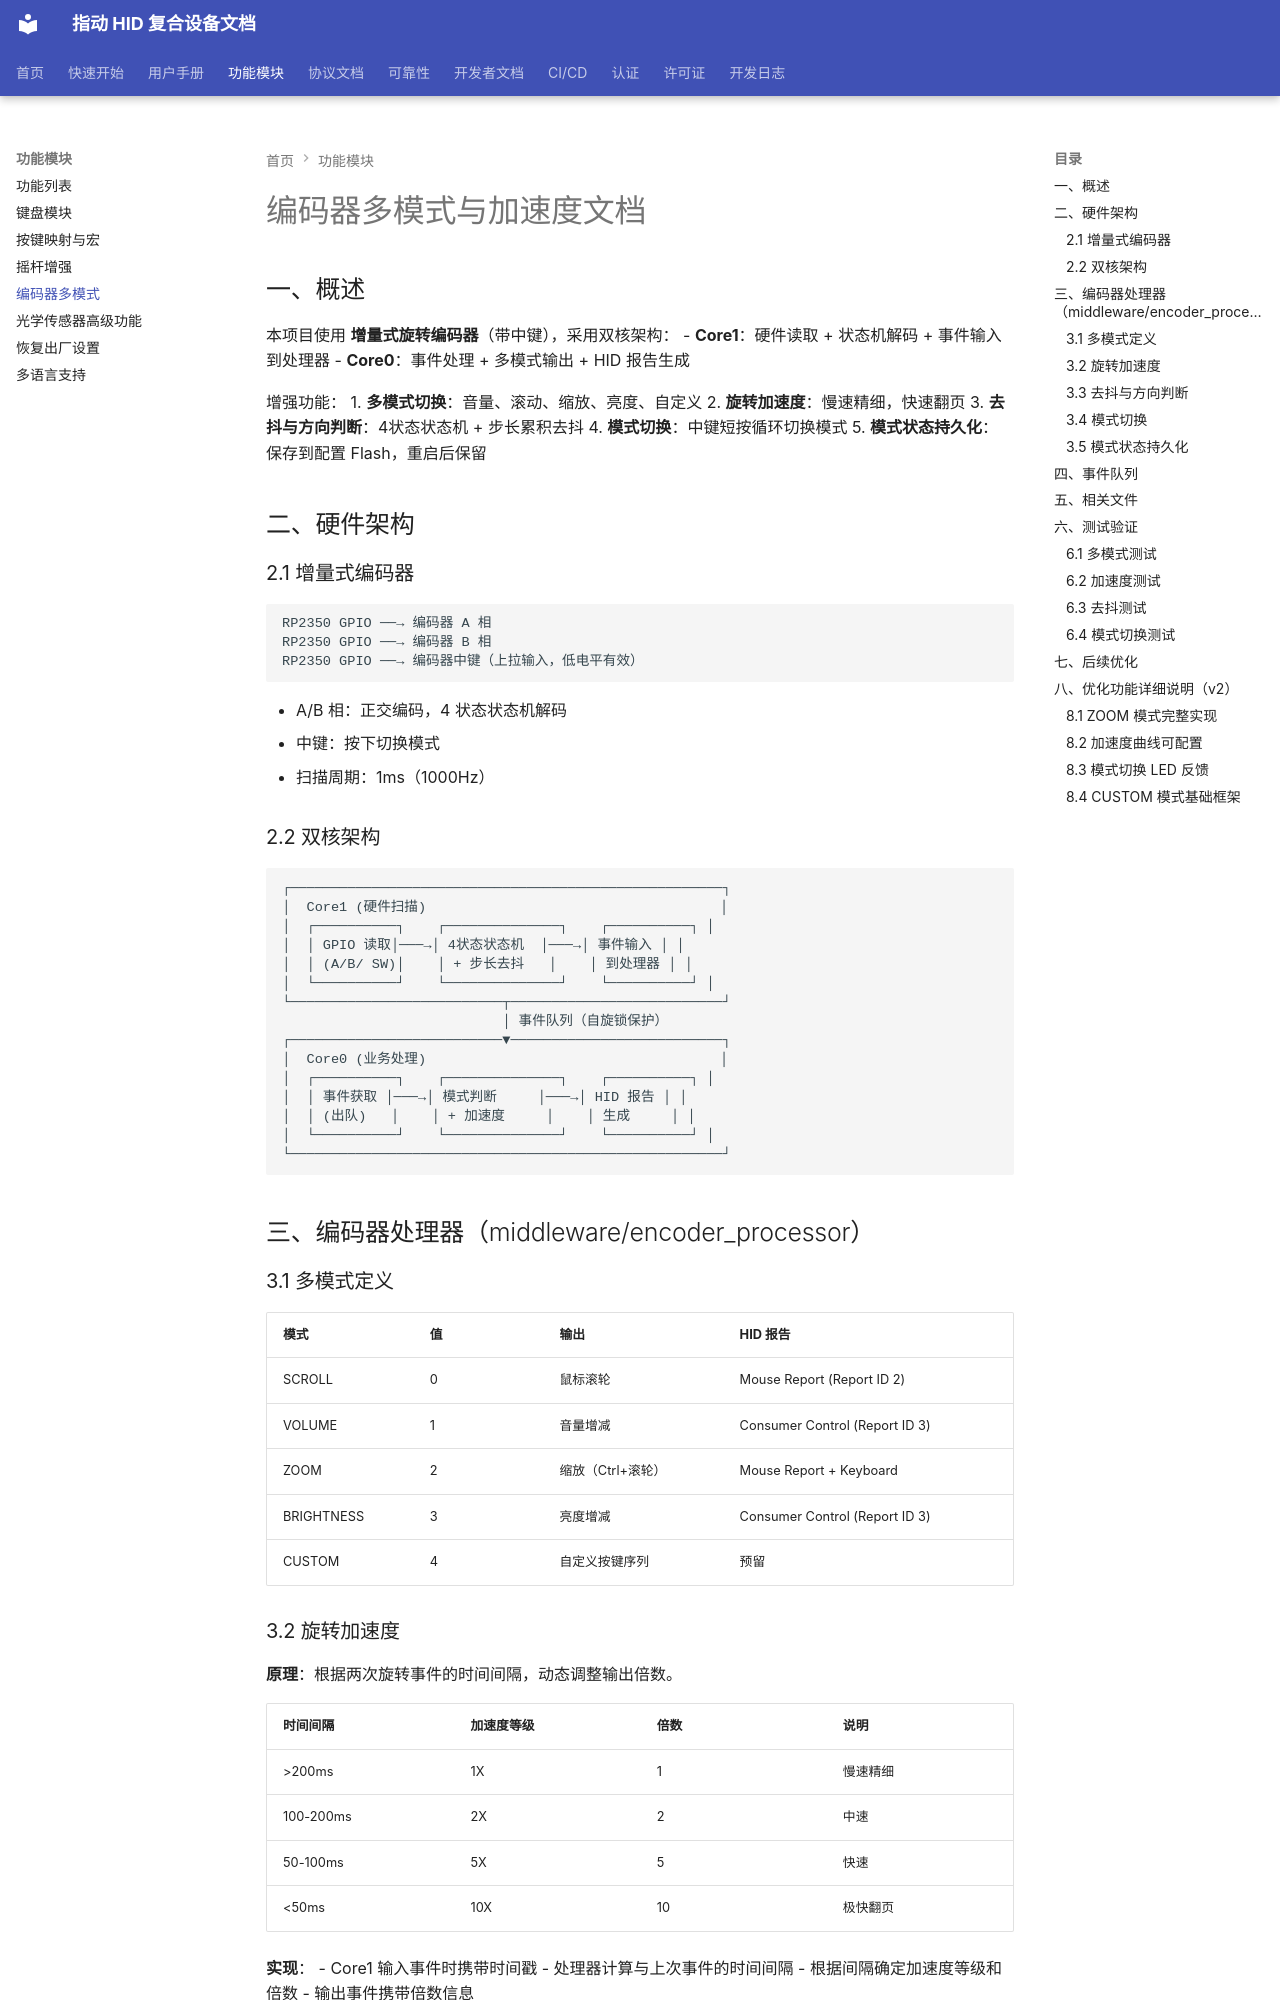

repository: JYW-zero/pico_hid_composite · page: ENCODER_MULTIMODE/index.html · generator: mkdocs

# 编码器多模式与加速度文档

## 一、概述

本项目使用 **增量式旋转编码器**（带中键），采用双核架构：
- **Core1**：硬件读取 + 状态机解码 + 事件输入到处理器
- **Core0**：事件处理 + 多模式输出 + HID 报告生成

增强功能：
1. **多模式切换**：音量、滚动、缩放、亮度、自定义
2. **旋转加速度**：慢速精细，快速翻页
3. **去抖与方向判断**：4状态状态机 + 步长累积去抖
4. **模式切换**：中键短按循环切换模式
5. **模式状态持久化**：保存到配置 Flash，重启后保留

## 二、硬件架构

### 2.1 增量式编码器

```
RP2350 GPIO ──→ 编码器 A 相
RP2350 GPIO ──→ 编码器 B 相
RP2350 GPIO ──→ 编码器中键（上拉输入，低电平有效）
```

- A/B 相：正交编码，4 状态状态机解码
- 中键：按下切换模式
- 扫描周期：1ms（1000Hz）

### 2.2 双核架构

```
┌─────────────────────────────────────────────────────┐
│  Core1 (硬件扫描)                                    │
│  ┌──────────┐    ┌──────────────┐    ┌──────────┐ │
│  │ GPIO 读取│───→│ 4状态状态机  │───→│ 事件输入 │ │
│  │ (A/B/ SW)│    │ + 步长去抖   │    │ 到处理器 │ │
│  └──────────┘    └──────────────┘    └──────────┘ │
└──────────────────────────┬──────────────────────────┘
                           │ 事件队列（自旋锁保护）
┌──────────────────────────▼──────────────────────────┐
│  Core0 (业务处理)                                    │
│  ┌──────────┐    ┌──────────────┐    ┌──────────┐ │
│  │ 事件获取 │───→│ 模式判断     │───→│ HID 报告 │ │
│  │ (出队)   │    │ + 加速度     │    │ 生成     │ │
│  └──────────┘    └──────────────┘    └──────────┘ │
└─────────────────────────────────────────────────────┘
```

## 三、编码器处理器（middleware/encoder_processor）

### 3.1 多模式定义

| 模式 | 值 | 输出 | HID 报告 |
|------|---|------|---------|
| SCROLL | 0 | 鼠标滚轮 | Mouse Report (Report ID 2) |
| VOLUME | 1 | 音量增减 | Consumer Control (Report ID 3) |
| ZOOM | 2 | 缩放（Ctrl+滚轮） | Mouse Report + Keyboard |
| BRIGHTNESS | 3 | 亮度增减 | Consumer Control (Report ID 3) |
| CUSTOM | 4 | 自定义按键序列 | 预留 |
